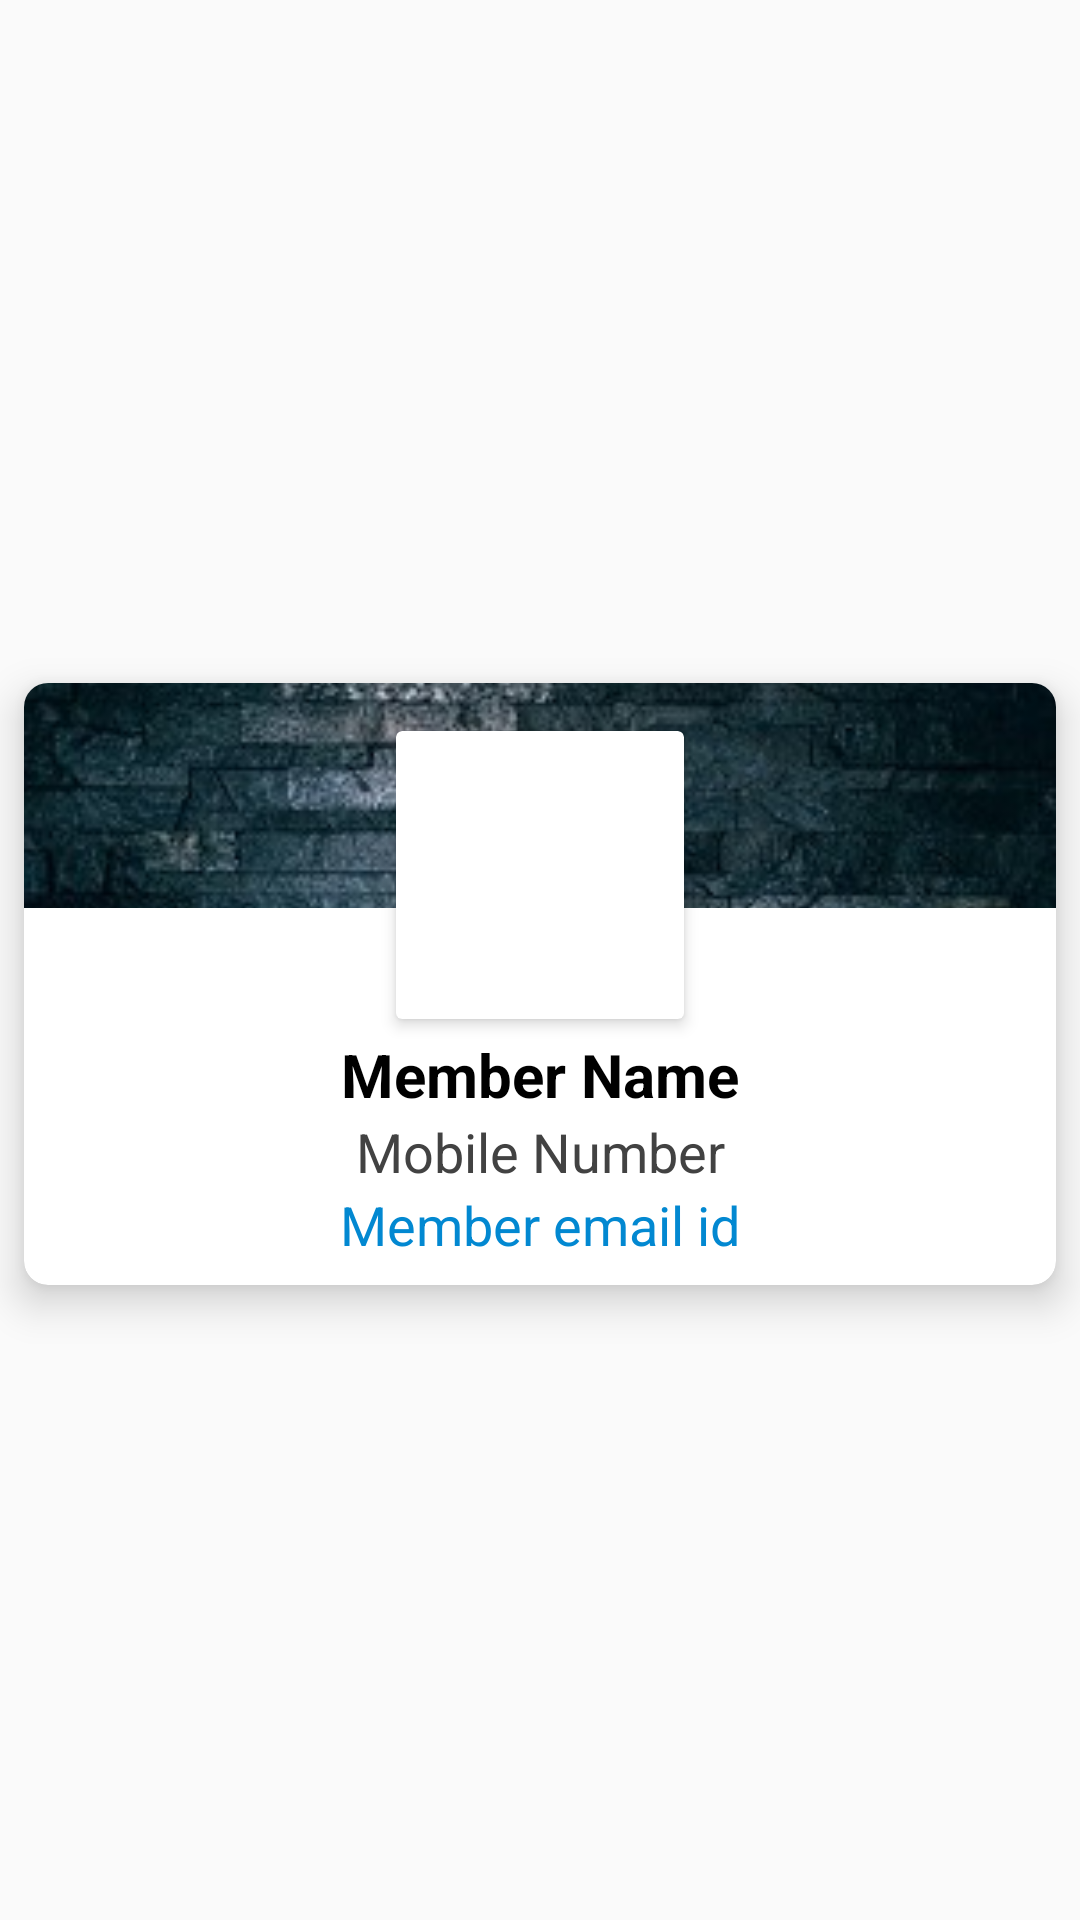

Layout XML and referenced resources for this Android screen:
<!-- AndroidManifest.xml: application theme AppTheme -->
<!-- res/layout/team_single_layout.xml -->
<?xml version="1.0" encoding="utf-8"?>
<android.support.constraint.ConstraintLayout xmlns:android="http://schemas.android.com/apk/res/android"
    xmlns:app="http://schemas.android.com/apk/res-auto"
    android:layout_width="match_parent"
    android:layout_height="wrap_content">

    <android.support.v7.widget.CardView
        android:layout_width="0dp"
        android:layout_height="wrap_content"
        android:layout_marginStart="8dp"
        android:layout_marginTop="16dp"
        android:layout_marginEnd="8dp"
        app:cardCornerRadius="8dp"
        app:cardElevation="8dp"
        app:layout_constraintBottom_toBottomOf="parent"
        app:layout_constraintEnd_toEndOf="parent"
        app:layout_constraintStart_toStartOf="parent"
        app:layout_constraintTop_toTopOf="parent">

        <RelativeLayout
            android:layout_width="match_parent"
            android:layout_height="wrap_content">

            <ImageView
                android:id="@+id/team_background"
                android:layout_width="match_parent"
                android:layout_height="75dp"
                android:adjustViewBounds="true"
                android:scaleType="centerCrop"
                app:srcCompat="@drawable/team_back" />

            <android.support.v7.widget.CardView
                android:id="@+id/image_card1"
                android:layout_width="wrap_content"
                android:layout_height="wrap_content"
                android:layout_centerHorizontal="true"
                android:layout_marginTop="16dp"
                app:cardElevation="3dp">

                <ImageView
                    android:id="@+id/member_profile"
                    android:layout_width="90dp"
                    android:layout_height="90dp"
                    android:layout_margin="3dp"
                    android:adjustViewBounds="true"
                    android:scaleType="centerCrop" />

            </android.support.v7.widget.CardView>

            <TextView
                android:id="@+id/member_name1"
                android:layout_width="match_parent"
                android:layout_height="wrap_content"
                android:layout_below="@+id/image_card1"
                android:layout_centerHorizontal="true"
                android:layout_marginTop="5dp"
                android:text="Member Name"
                android:textAlignment="center"
                android:textColor="@color/black"
                android:textSize="20sp"
                android:textStyle="bold" />

            <TextView
                android:id="@+id/member_mobile1"
                android:layout_width="match_parent"
                android:layout_height="wrap_content"
                android:layout_below="@+id/member_name1"
                android:layout_centerHorizontal="true"
                android:text="Mobile Number"
                android:textAlignment="center"
                android:textColor="@color/DGrey"
                android:textSize="18sp" />

            <TextView
                android:id="@+id/member_email"
                android:layout_width="match_parent"
                android:layout_height="wrap_content"
                android:layout_below="@+id/member_mobile1"
                android:layout_centerHorizontal="true"
                android:layout_marginBottom="8dp"
                android:text="Member email id"
                android:textAlignment="center"
                android:textColor="@color/lightBlue"
                android:textSize="18sp" />

        </RelativeLayout>

    </android.support.v7.widget.CardView>
</android.support.constraint.ConstraintLayout>
<!-- resources referenced by this layout -->
<resources>
  <color name="DGrey">#424242</color>
  <color name="black">#000000</color>
  <color name="lightBlue">#0288d1</color>
  <!-- drawable team_back: jpg bitmap (drawable, 16864 bytes) -->
  <style name="AppTheme" parent="Theme.AppCompat.Light.NoActionBar">
          
          <item name="colorPrimary">@color/colorPrimary</item>
          <item name="colorPrimaryDark">@color/colorPrimaryDark</item>
          <item name="colorAccent">@color/colorAccent</item>
          <item name="android:windowLightNavigationBar" tools:targetApi="o_mr1">true</item>
          <item name="android:navigationBarColor" tools:targetApi="lollipop">@color/grey</item>
          <item name="android:statusBarColor" tools:targetApi="lollipop">@color/grey</item>
          <item name="android:windowLightStatusBar" tools:targetApi="m">true</item>
      </style>
  <color name="colorPrimary">#ffffff</color>
  <color name="colorPrimaryDark">#000000</color>
  <color name="colorAccent">#000000</color>
  <color name="grey">#e0e0e0</color>
</resources>
